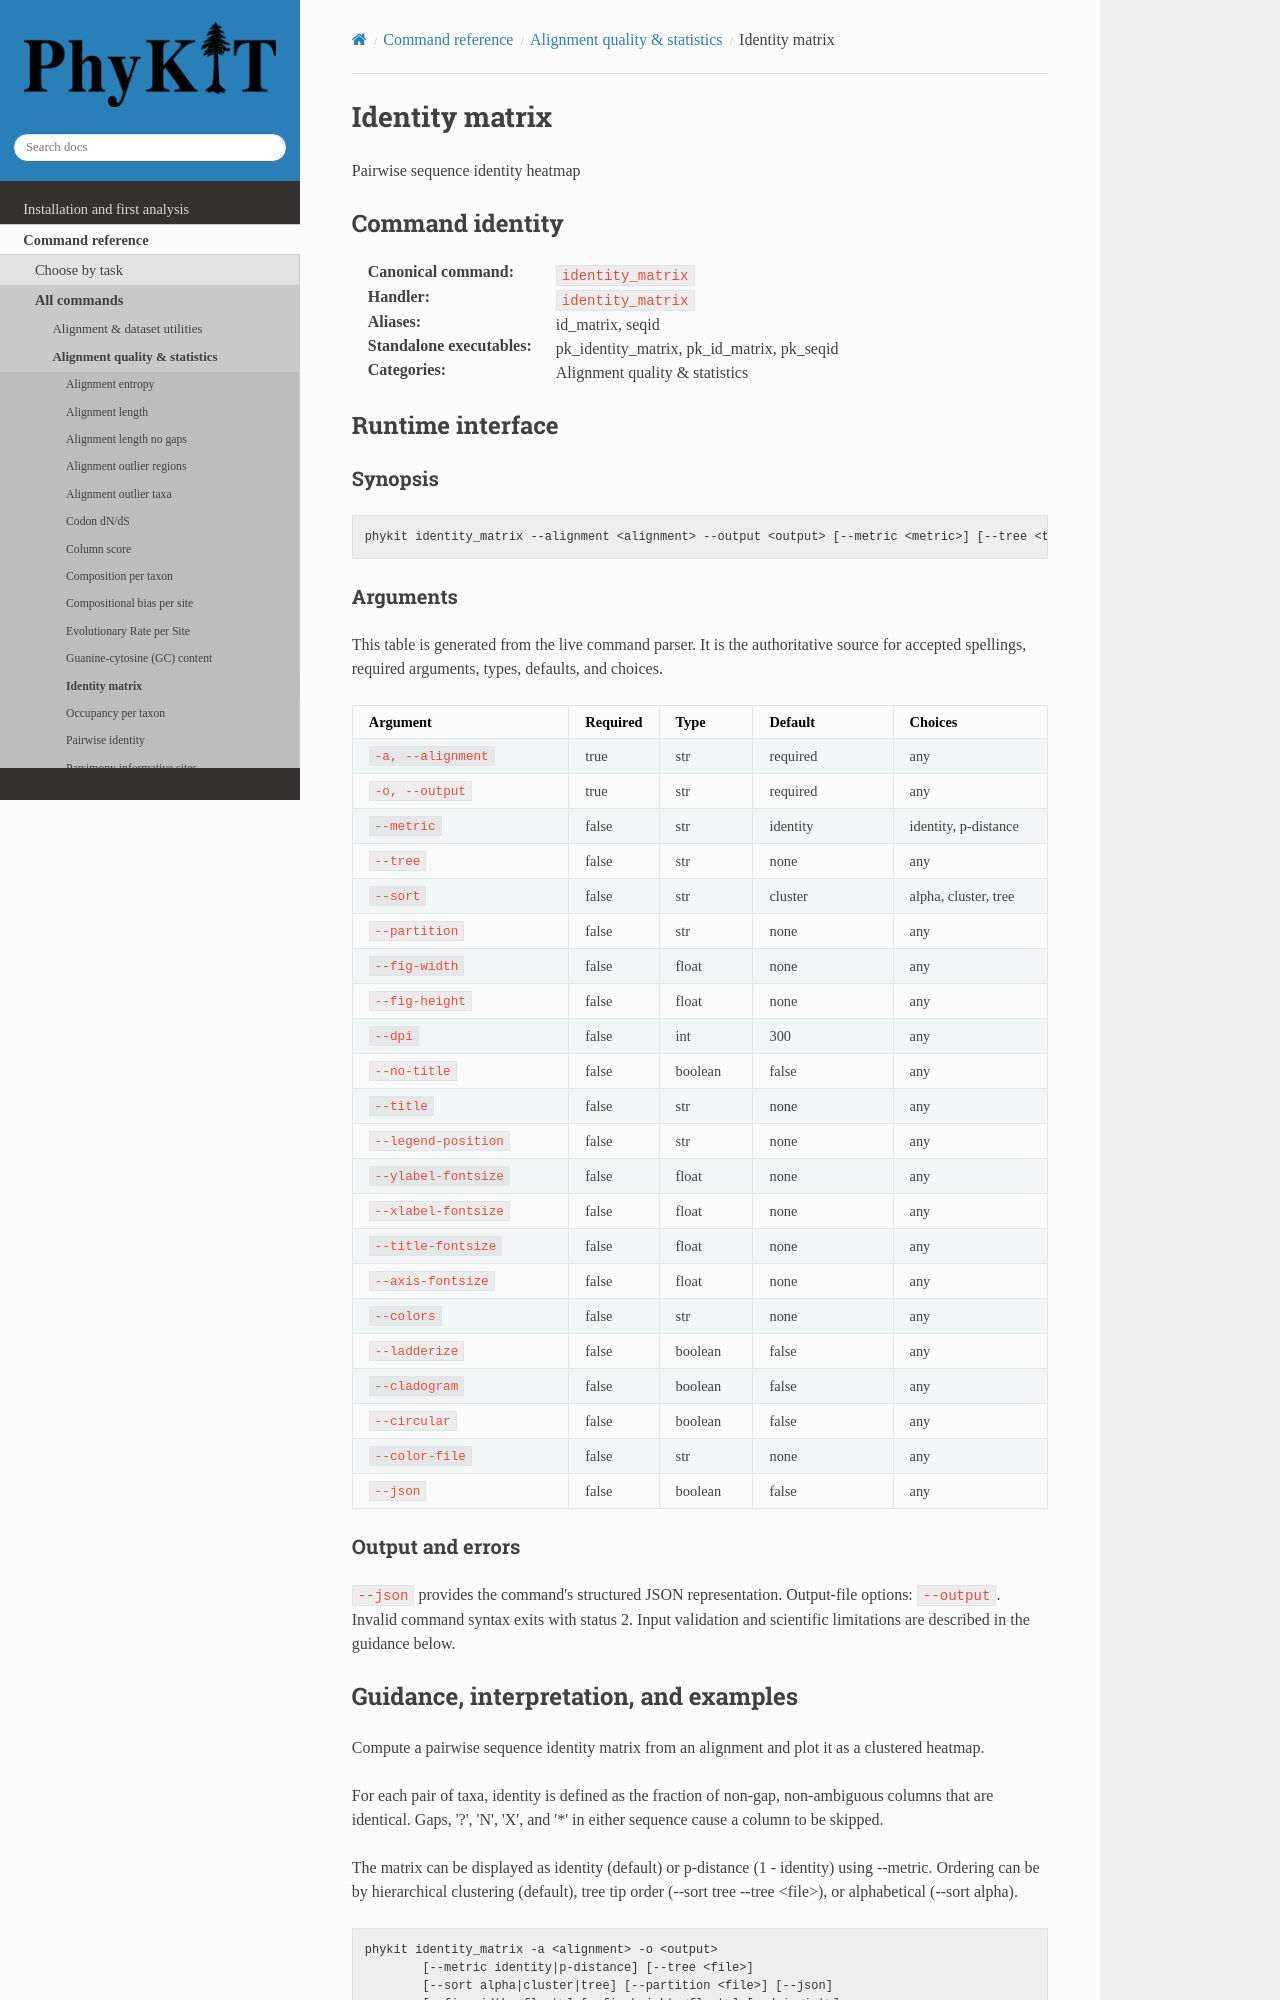

repository: JLSteenwyk/PhyKIT · page: reference/commands/identity_matrix.html · generator: sphinx

.. _cmd-identity_matrix:
.. _command-identity_matrix:

Identity matrix
===============

Pairwise sequence identity heatmap

Command identity
----------------

:Canonical command: ``identity_matrix``
:Handler: ``identity_matrix``
:Aliases: id_matrix, seqid
:Standalone executables: pk_identity_matrix, pk_id_matrix, pk_seqid
:Categories: Alignment quality & statistics

Runtime interface
-----------------

.. include:: /_generated/commands/identity_matrix.inc
